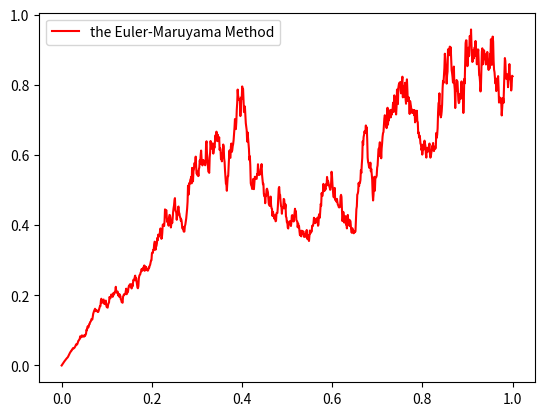

The matplotlib source for this figure:
import numpy as np
import matplotlib.pyplot as plt
# Parameters
dt = .001 # Time-step
sqrtdt = np.sqrt(dt)
T = 1 # Time limit
n = int(T / dt) # Total step
t = np.linspace(0., T, n) # Time step vector
x = np.zeros(n) #Simulation vectors and initial conditions
# the Euler-Maruyama Method
for i in range(n - 1):
    dW = sqrtdt*np.random.randn()
    x[i + 1] = x[i] + (2-x[i])*dt + x[i]*dW
#Plotting
plt.plot(t,x,label="the Euler-Maruyama Method",color="Red")
plt.legend()
plt.show()